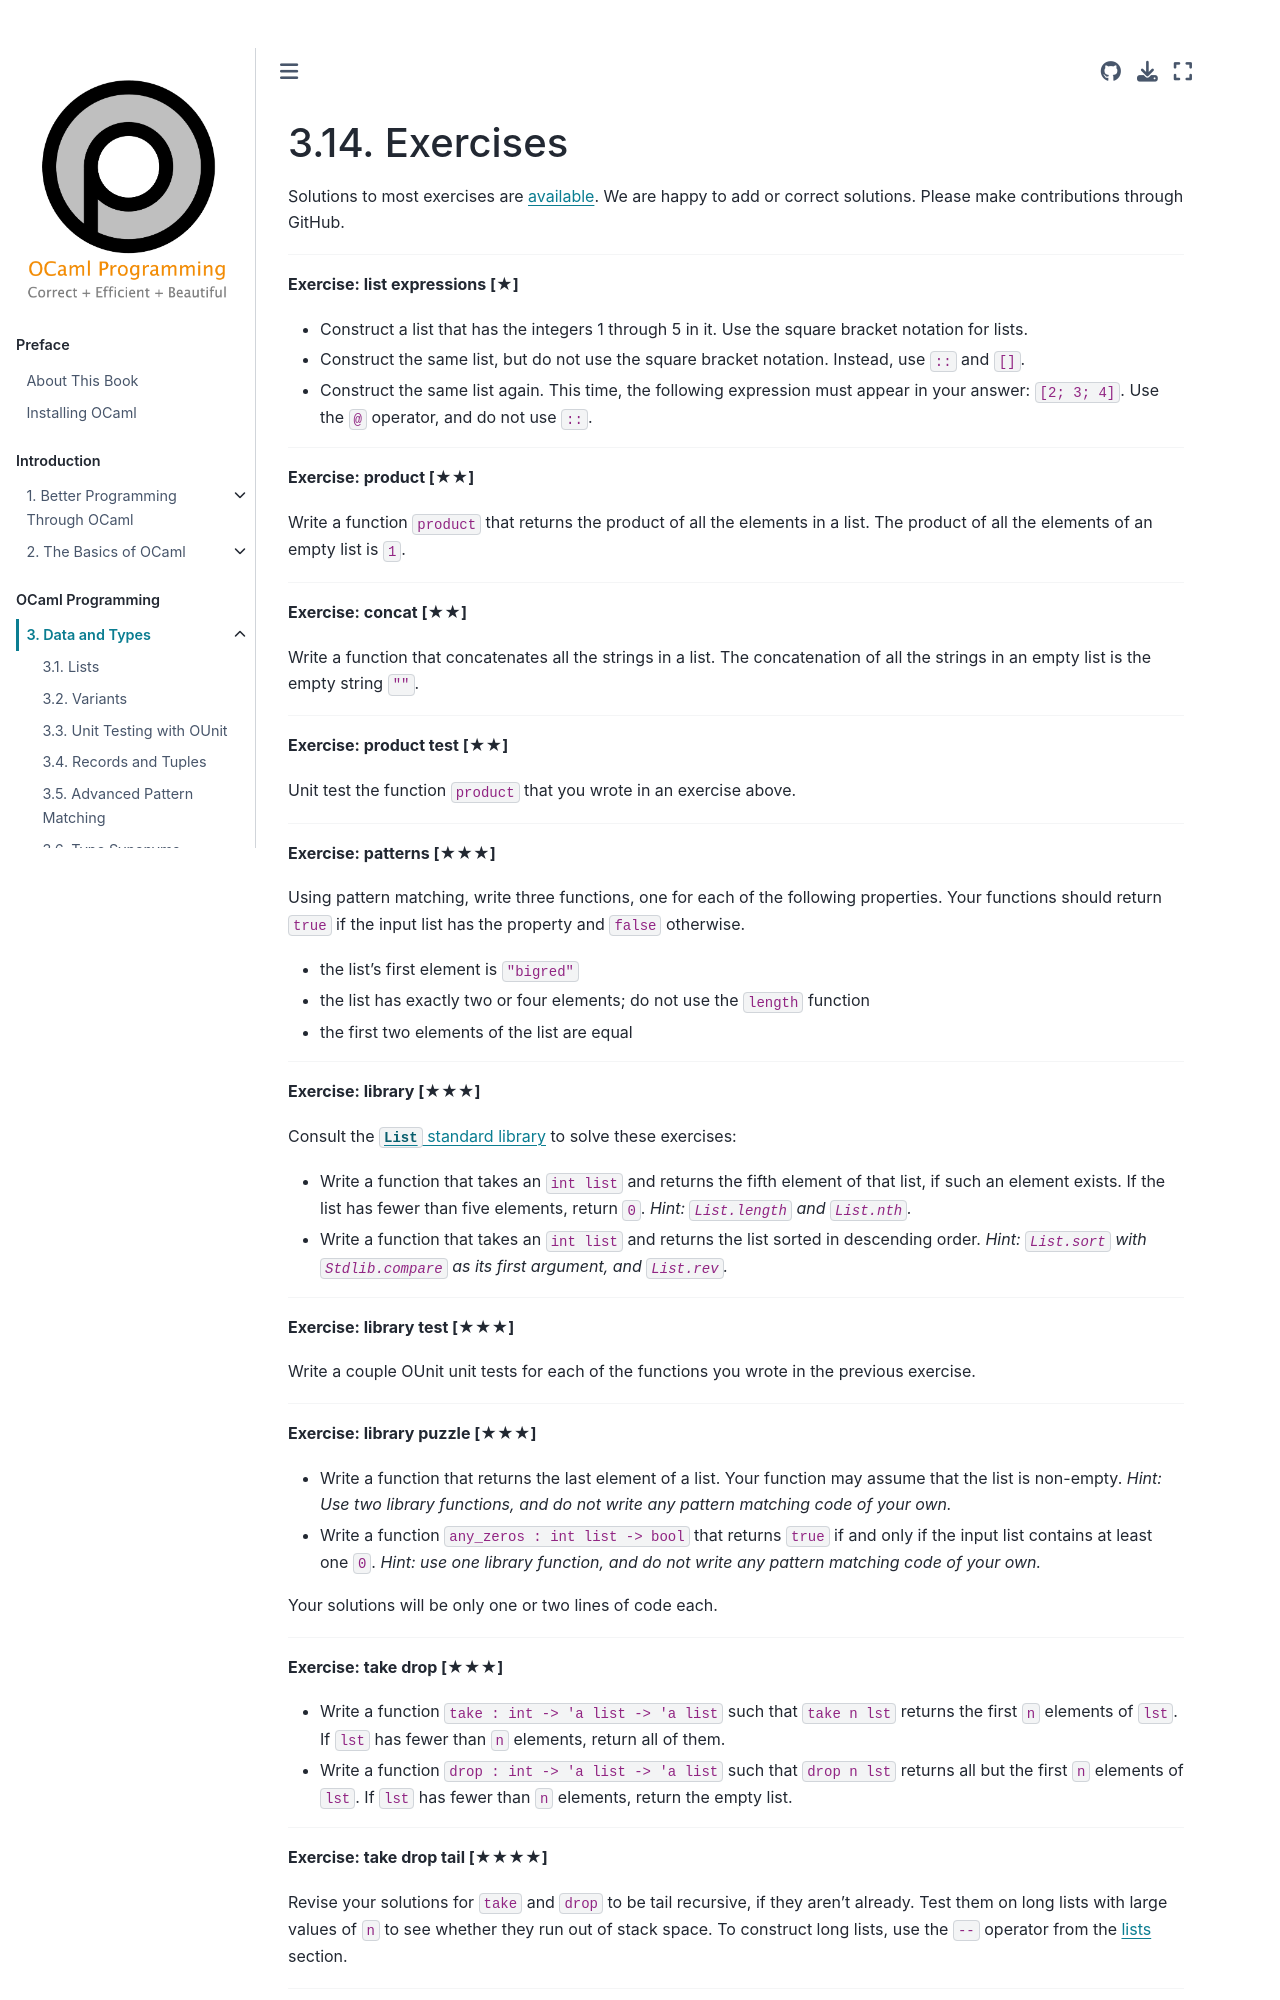

repository: cs3110/textbook · page: chapters/data/exercises.html · generator: jekyll

# Exercises

{{ solutions }}

<!--------------------------------------------------------------------------->
{{ ex1 | replace("%%NAME%%", "list expressions")}}

* Construct a list that has the integers 1 through 5 in it. Use the square
  bracket notation for lists.

* Construct the same list, but do not use the square bracket notation. Instead,
  use `::` and `[]`.

* Construct the same list again. This time, the following expression must appear
  in your answer: `[2; 3; 4]`. Use the `@` operator, and do not use `::`.

<!--------------------------------------------------------------------------->
{{ ex2 | replace("%%NAME%%", "product")}}

Write a function `product` that returns the product of all the elements in a
list. The product of all the elements of an empty list is `1`.

<!--------------------------------------------------------------------------->
{{ ex2 | replace("%%NAME%%", "concat")}}

Write a function that concatenates all the strings in a list. The concatenation
of all the strings in an empty list is the empty string `""`.

<!--------------------------------------------------------------------------->
{{ ex2 | replace("%%NAME%%", "product test")}}

Unit test the function `product` that you wrote in an exercise above.

<!--------------------------------------------------------------------------->
{{ ex3 | replace("%%NAME%%", "patterns")}}

Using pattern matching, write three functions, one for each of the following
properties. Your functions should return `true` if the input list has the
property and `false` otherwise.

* the list's first element is `"bigred"`
* the list has exactly two or four elements; do not use the `length` function
* the first two elements of the list are equal

<!--------------------------------------------------------------------------->
{{ ex3 | replace("%%NAME%%", "library")}}

Consult the [`List` standard library][listdoc] to solve these exercises:

* Write a function that takes an `int list` and returns the fifth element of
  that list, if such an element exists. If the list has fewer than five
  elements, return `0`. *Hint: `List.length` and `List.nth`.*

* Write a function that takes an `int list` and returns the list sorted in
  descending order. *Hint: `List.sort` with `Stdlib.compare` as its first
  argument, and `List.rev`.*

[listdoc]: https://ocaml.org/api/List.html

<!--------------------------------------------------------------------------->
{{ ex3 | replace("%%NAME%%", "library test")}}

Write a couple OUnit unit tests for each of the functions you wrote in the
previous exercise.

<!--------------------------------------------------------------------------->
{{ ex3 | replace("%%NAME%%", "library puzzle")}}

* Write a function that returns the last element of a list. Your function may
  assume that the list is non-empty. *Hint: Use two library functions, and do
  not write any pattern matching code of your own.*

* Write a function `any_zeros : int list -> bool` that returns `true` if and
  only if the input list contains at least one `0`. *Hint: use one library
  function, and do not write any pattern matching code of your own.*

Your solutions will be only one or two lines of code each.

<!--------------------------------------------------------------------------->
{{ ex3 | replace("%%NAME%%", "take drop")}}

* Write a function `take : int -> 'a list -> 'a list` such that `take n lst`
  returns the first `n` elements of `lst`. If `lst` has fewer than `n` elements,
  return all of them.

* Write a function `drop : int -> 'a list -> 'a list` such that `drop n lst`
  returns all but the first `n` elements of `lst`. If `lst` has fewer than `n`
  elements, return the empty list.


<!--------------------------------------------------------------------------->
{{ ex4 | replace("%%NAME%%", "take drop tail")}}

Revise your solutions for `take` and `drop` to be tail recursive, if they aren't
already. Test them on long lists with large values of `n` to see whether they
run out of stack space. To construct long lists, use the `--` operator from
the [lists](lists) section.

<!--------------------------------------------------------------------------->
{{ ex3 | replace("%%NAME%%", "unimodal")}}
